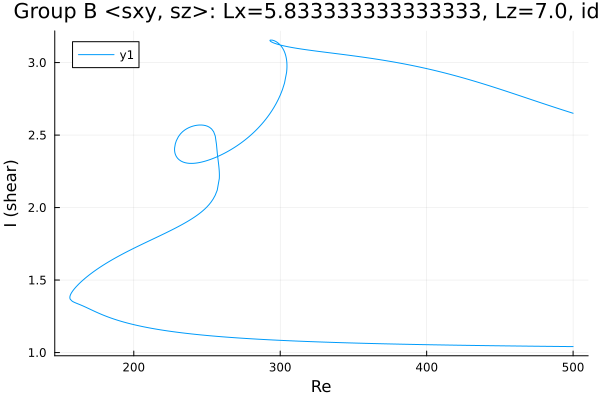

Values plotted in this chart, from the file beside it:
Re, shear
500.0, 2.65
499.3, 2.653
497.9, 2.657
496.5, 2.662
495.1, 2.666
493.7, 2.671
492.2, 2.675
490.8, 2.68
489.4, 2.685
488, 2.689
486.6, 2.694
485.2, 2.699
483.8, 2.703
482.3, 2.708
480.9, 2.713
479.5, 2.718
478.1, 2.722
476.7, 2.727
475.3, 2.732
473.9, 2.737
472.4, 2.741
471, 2.746
469.6, 2.751
468.2, 2.756
466.8, 2.761
465.4, 2.765
464, 2.77
462.5, 2.775
461.1, 2.78
459.9, 2.784
458.5, 2.789
457.1, 2.793
455.7, 2.798
454.3, 2.803
452.8, 2.807
451.4, 2.812
450, 2.817
448.6, 2.821
447.2, 2.826
445.8, 2.831
444.4, 2.835
442.9, 2.84
441.5, 2.844
440.1, 2.849
438.7, 2.853
437.3, 2.857
435.9, 2.862
434.5, 2.866
433, 2.87
431.6, 2.875
430.2, 2.879
428.8, 2.883
427.4, 2.887
426, 2.891
424.6, 2.895
423.1, 2.899
421.7, 2.903
420.3, 2.907
418.9, 2.911
417.5, 2.915
... 729 more rows
